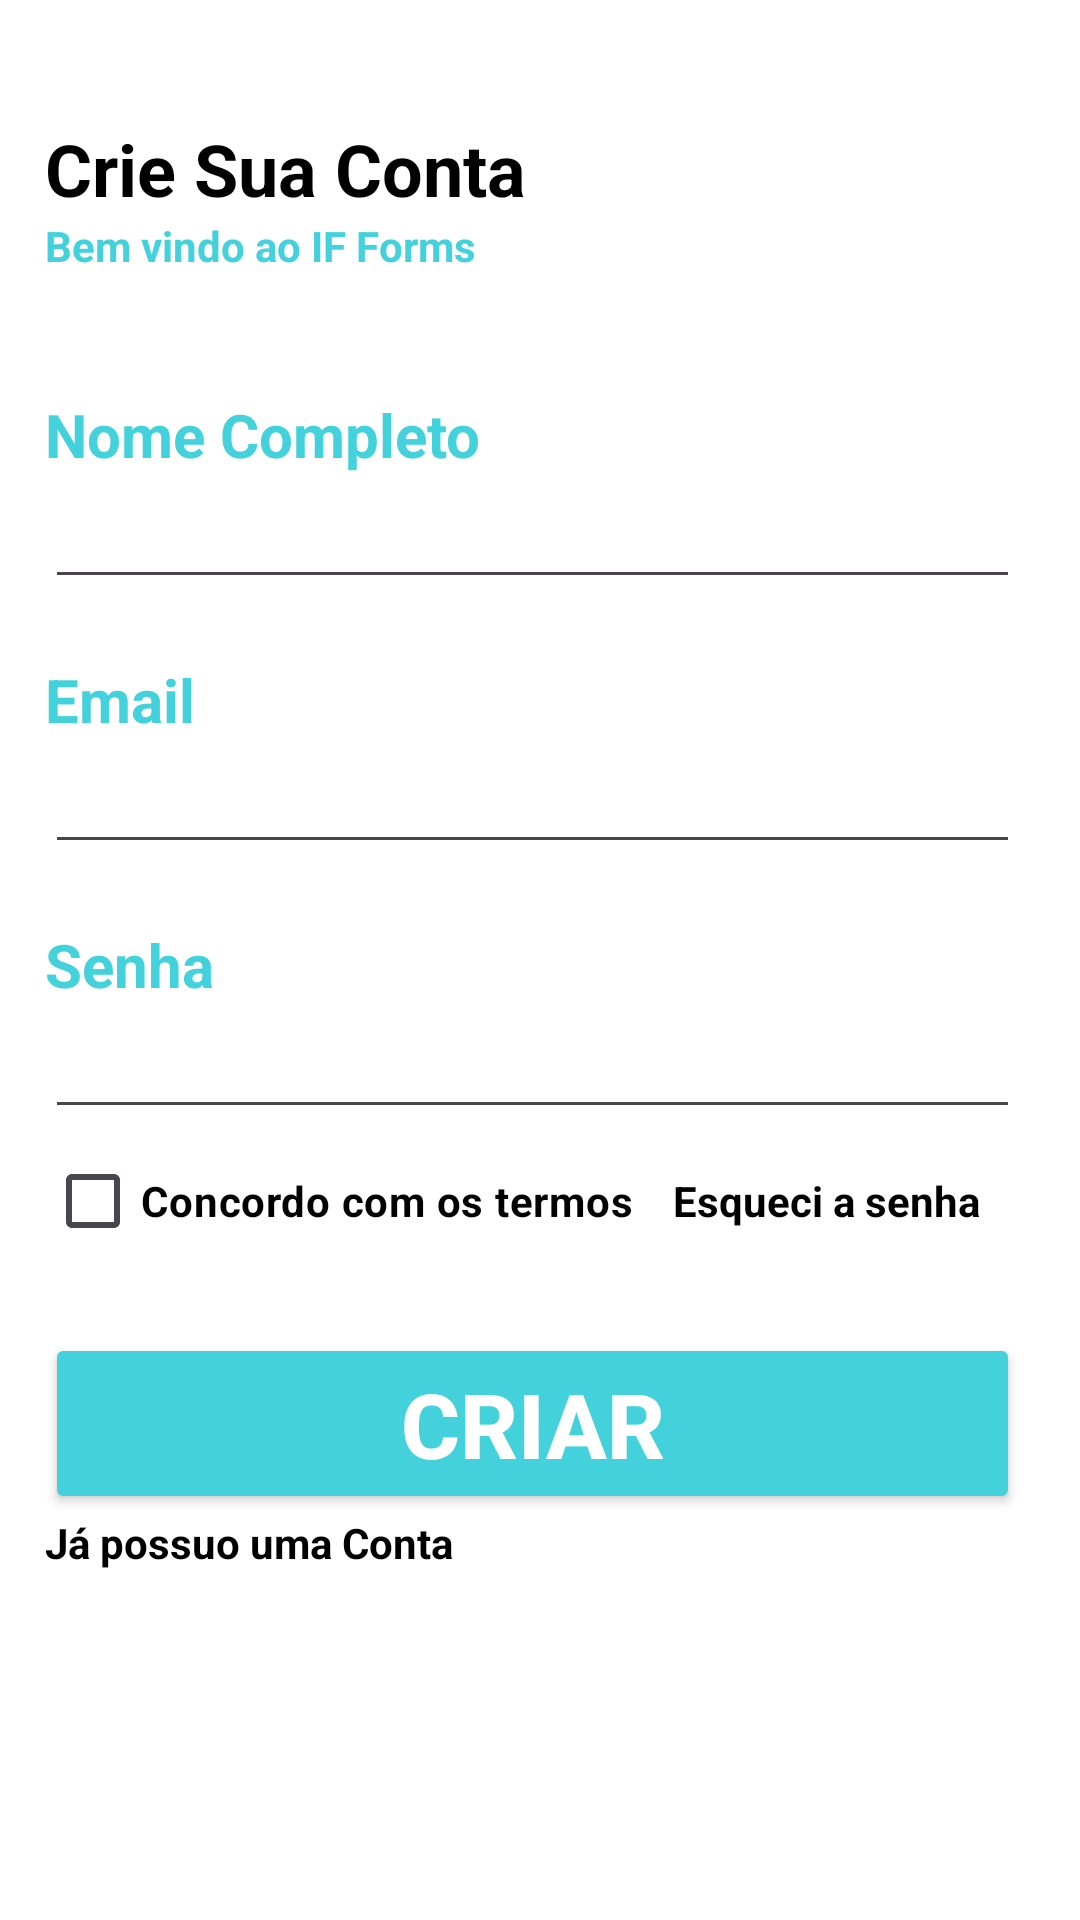

Reconstruct the res/layout file that produces this screen, plus the resources it refers to.
<!-- AndroidManifest.xml: application theme Theme.AnaliseDeSatisfacaoIFForms -->
<!-- res/layout/tela_criar_conta_main.xml -->
<?xml version="1.0" encoding="utf-8"?>
<androidx.constraintlayout.widget.ConstraintLayout xmlns:android="http://schemas.android.com/apk/res/android"
    xmlns:app="http://schemas.android.com/apk/res-auto"
    xmlns:tools="http://schemas.android.com/tools"
    android:id="@+id/main"
    android:layout_width="match_parent"
    android:layout_height="match_parent"
    tools:context=".TelaCriarContaMainActivity"
    android:background="@color/white">

    <LinearLayout
        android:layout_width="match_parent"
        android:layout_height="match_parent"
        android:orientation="vertical">

        <TextView
            android:id="@+id/textView2"
            android:layout_width="match_parent"
            android:layout_height="wrap_content"
            android:layout_marginTop="40dp"
            android:text="Crie Sua Conta"
            android:textStyle="bold"
            android:textColor="@color/black"
            android:textSize="24dp"
            android:layout_marginStart="15dp"/>

        <TextView
            android:id="@+id/textView8"
            android:layout_width="match_parent"
            android:layout_height="wrap_content"
            android:text="Bem vindo ao IF Forms"
            android:textColor="@color/AzulBotao"
            android:textStyle="bold"
            android:layout_marginStart="15dp"/>

        <TextView
            android:id="@+id/textView3"
            android:layout_width="match_parent"
            android:layout_height="wrap_content"
            android:layout_marginStart="15dp"
            android:layout_marginTop="40dp"
            android:text="Nome Completo"
            android:textStyle="bold"
            android:textSize="20dp"
            android:textColor="@color/AzulBotao"

            />

        <EditText
            android:id="@+id/editTexNome"
            android:layout_width="match_parent"
            android:layout_height="wrap_content"
            android:layout_marginStart="15dp"
            android:layout_marginEnd="20dp"
            android:inputType="text"/>

        <TextView
            android:id="@+id/textView4"
            android:layout_width="match_parent"
            android:layout_height="wrap_content"
            android:layout_marginStart="15dp"
            android:layout_marginTop="20dp"
            android:text="Email"
            android:textStyle="bold"
            android:textColor="@color/AzulBotao"
            android:textSize="20dp"
            />

        <EditText
            android:id="@+id/editTextEmail"
            android:layout_width="match_parent"
            android:layout_height="wrap_content"
            android:layout_marginStart="15dp"
            android:layout_marginEnd="20dp"
            android:inputType="text|textEmailAddress" />

        <TextView
            android:layout_width="match_parent"
            android:layout_height="wrap_content"
            android:layout_marginStart="15dp"
            android:layout_marginTop="20dp"
            android:text="Senha"
            android:textStyle="bold"
            android:textSize="20dp"
            android:textColor="@color/AzulBotao"/>

        <EditText
            android:id="@+id/editTextSenha"
            android:layout_width="match_parent"
            android:layout_height="wrap_content"
            android:layout_marginStart="15dp"
               android:layout_marginEnd="20dp"
            android:inputType="number|numberPassword" />

        />


        <LinearLayout
            android:layout_width="match_parent"
            android:layout_height="wrap_content"
            android:orientation="horizontal">

            <CheckBox
                android:id="@+id/checkBoxCriarConta"
                android:layout_width="wrap_content"
                android:layout_height="wrap_content"
                android:layout_weight="1"
                android:layout_marginStart="15dp"
                android:textColor="@color/black"
                android:text="Concordo com os termos"
                android:textStyle="bold"/>

            <TextView
                android:id="@+id/textView6"
                android:layout_width="wrap_content"
                android:layout_height="wrap_content"
                android:layout_weight="1"
                android:layout_marginEnd="20dp"
                android:text="Esqueci a senha"
                android:textColor="@color/black"
                android:textStyle="bold"/>
        </LinearLayout>

        <LinearLayout
            android:layout_width="match_parent"
            android:layout_height="match_parent"
            android:orientation="vertical">

            <Button
                android:id="@+id/btCriarConta"
                android:layout_width="match_parent"
                android:layout_height="wrap_content"
                android:layout_marginStart="15dp"
                android:layout_marginTop="20dp"
                android:layout_marginEnd="20dp"
                android:backgroundTint="@color/AzulBotao"
                android:text="Criar"
                android:textStyle="bold"
                android:textColor="@color/white"
                android:textSize="30dp"
                app:cornerRadius="0dp"/>

            <TextView
                android:id="@+id/txtJaPossuoConta"
                android:layout_width="match_parent"
                android:layout_height="wrap_content"
                android:layout_marginStart="15dp"
                android:textColor="@color/black"
                android:text="Já possuo uma Conta"
                android:textStyle="bold"/>




        </LinearLayout>
    </LinearLayout>
</androidx.constraintlayout.widget.ConstraintLayout>
<!-- resources referenced by this layout -->
<resources>
  <color name="AzulBotao">#43d1db</color>
  <color name="black">#FF000000</color>
  <color name="white">#FFFFFFFF</color>
  <style name="Theme.AnaliseDeSatisfacaoIFForms" parent="Base.Theme.AnaliseDeSatisfacaoIFForms" />
  <style name="Base.Theme.AnaliseDeSatisfacaoIFForms" parent="Theme.Material3.DayNight.NoActionBar">
          
          
      </style>
</resources>
